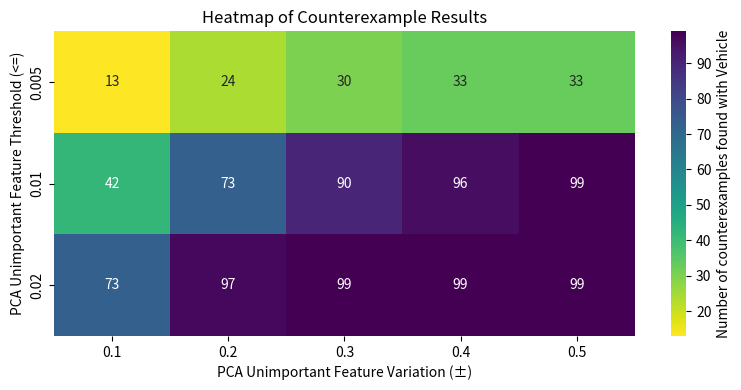

The matplotlib source for this figure:
import numpy as np
import seaborn as sb
import matplotlib.pyplot as plt

thresholds = [0.005, 0.01, 0.02]
variations = [0.1, 0.2, 0.3, 0.4, 0.5]

counter_examples = np.array([
    [13,24,30,33,33], # Per variation, threshold = 0.005
    [42,73,90,96,99], # Per variation, threshold = 0.01
    [73,97,99,99,99] # Per variation, threshold = 0.02
])

plt.figure(figsize=(8,4))
sb.heatmap(
    counter_examples,
    annot=True,
    fmt='d',
    cmap='viridis_r',
    xticklabels=variations,
    yticklabels=thresholds,
    cbar_kws={"label": "Number of counterexamples found with Vehicle"}
)

plt.xlabel("PCA Unimportant Feature Variation (±)")
plt.ylabel("PCA Unimportant Feature Threshold (<=)")
plt.title("Heatmap of Counterexample Results")
plt.tight_layout()
plt.savefig("plot_heatmap.pdf", format="pdf") 
plt.show()

